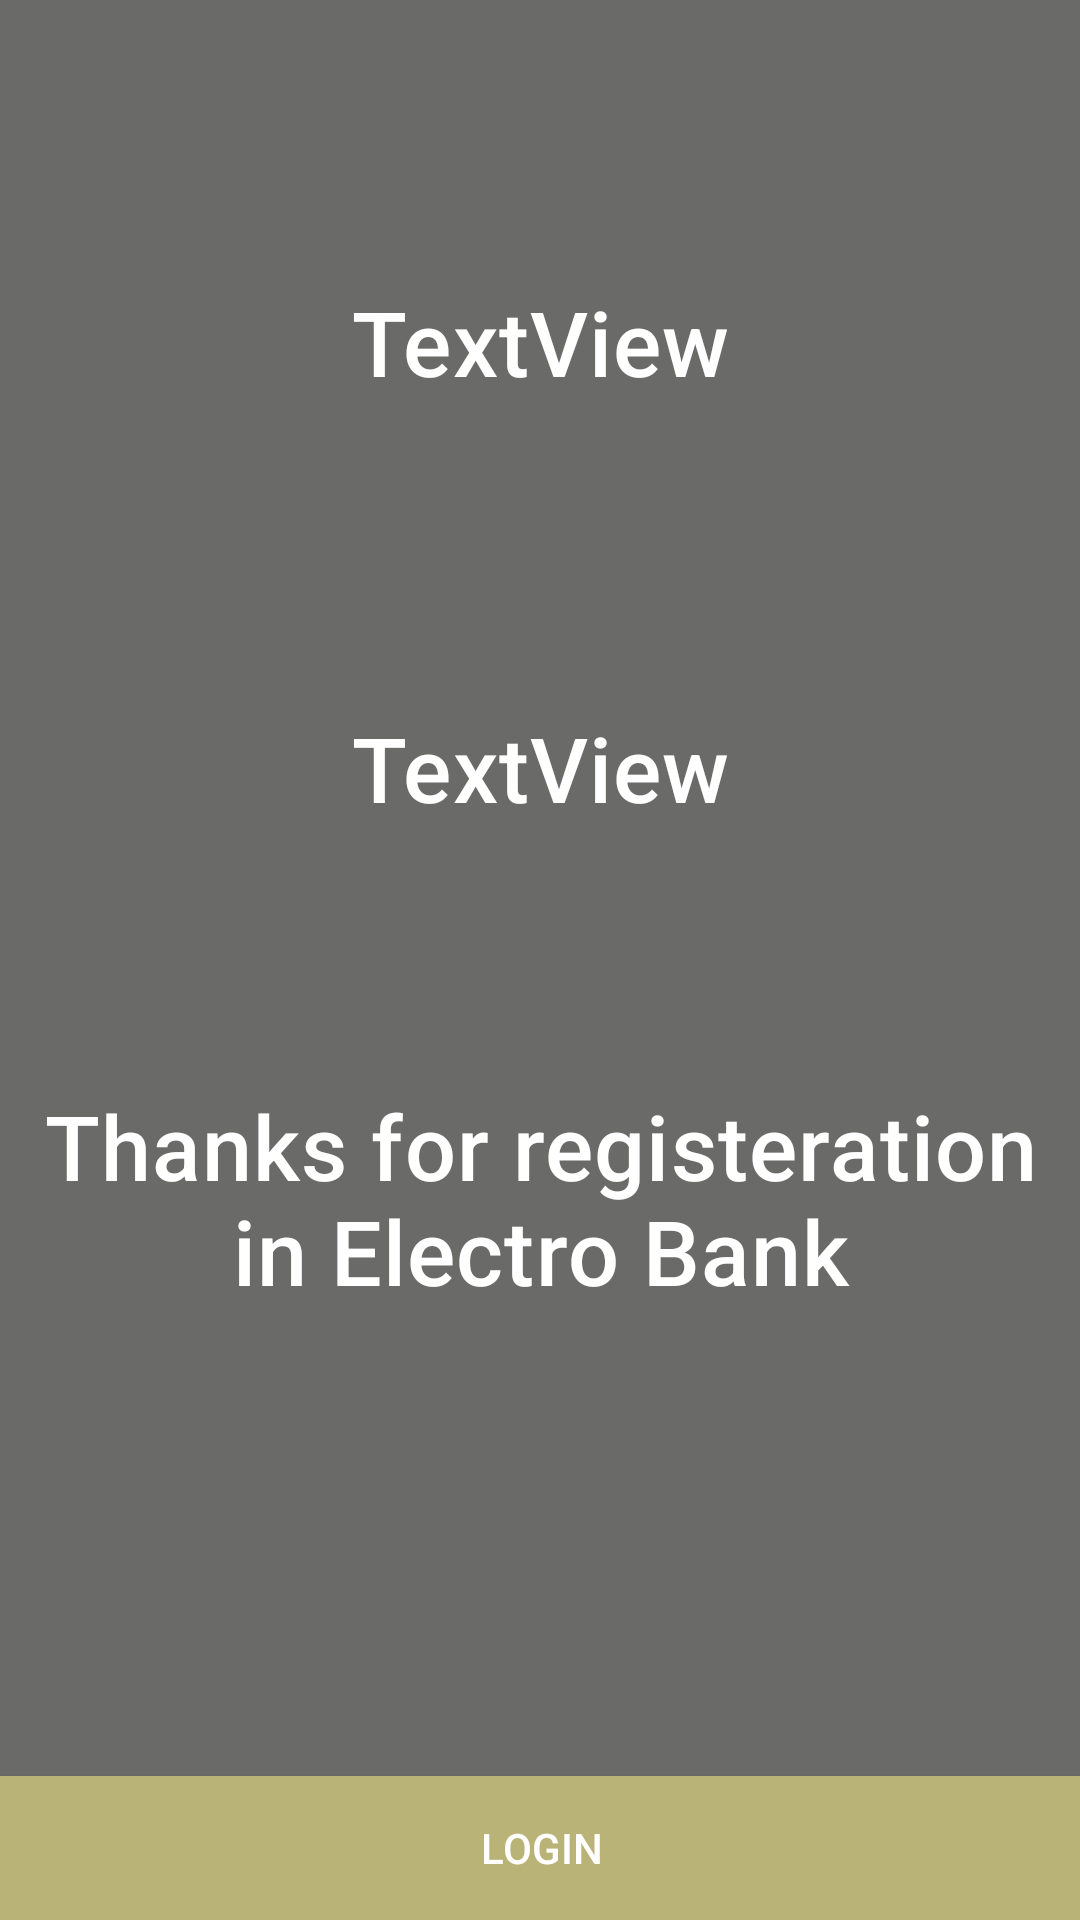

Reconstruct the res/layout file that produces this screen, plus the resources it refers to.
<!-- AndroidManifest.xml: application theme Theme.ElectroBank -->
<!-- res/layout/fragment_welcome_register_user.xml -->
<?xml version="1.0" encoding="utf-8"?>
<androidx.constraintlayout.widget.ConstraintLayout xmlns:android="http://schemas.android.com/apk/res/android"
    xmlns:app="http://schemas.android.com/apk/res-auto"
    xmlns:tools="http://schemas.android.com/tools"
    android:layout_width="match_parent"
    android:layout_height="match_parent"
    android:background="#6A6A68"
    tools:context=".view.fragments.WelcomeRegisterUserFragment">

    <TextView
        android:id="@+id/thanks_msg"
        style="@style/TextAppearance.MaterialComponents.Headline6"
        android:layout_width="wrap_content"
        android:layout_height="wrap_content"
        android:gravity="center"
        android:text="Thanks for registeration in Electro Bank"
        android:textColor="@color/white"
        android:textSize="30sp"
        app:layout_constraintBottom_toTopOf="@id/loginBtn"
        app:layout_constraintLeft_toLeftOf="parent"
        app:layout_constraintRight_toRightOf="parent"
        app:layout_constraintTop_toTopOf="parent"
        app:layout_constraintVertical_bias="0.7" />

    <TextView
        android:id="@+id/welcome_msg"
        style="@style/TextAppearance.MaterialComponents.Headline6"
        android:layout_width="wrap_content"
        android:layout_height="wrap_content"
        android:layout_marginTop="8dp"
        android:text="TextView"
        android:textColor="@color/white"
        android:textSize="30sp"
        app:layout_constraintBottom_toTopOf="@+id/account_info_msg"
        app:layout_constraintHorizontal_bias="0.5"
        app:layout_constraintLeft_toLeftOf="parent"
        app:layout_constraintRight_toRightOf="parent"
        app:layout_constraintTop_toTopOf="parent"
        app:layout_constraintVertical_chainStyle="spread" />

    <TextView
        android:id="@+id/account_info_msg"
        style="@style/TextAppearance.MaterialComponents.Headline6"
        android:layout_width="wrap_content"
        android:layout_height="wrap_content"
        android:layout_marginTop="16dp"
        android:text="TextView"
        android:textColor="@color/white"
        android:textSize="30sp"
        app:layout_constraintBottom_toTopOf="@+id/thanks_msg"
        app:layout_constraintHorizontal_bias="0.5"
        app:layout_constraintLeft_toLeftOf="parent"
        app:layout_constraintRight_toRightOf="parent"
        app:layout_constraintTop_toBottomOf="@+id/welcome_msg" />

    <Button
        android:id="@+id/loginBtn"
        android:layout_width="395dp"
        android:layout_height="wrap_content"
        android:background="#BAB378"
        android:text="Login"
        android:textColor="@color/white"
        app:layout_constraintBottom_toBottomOf="parent"
        app:layout_constraintLeft_toLeftOf="parent"
        app:layout_constraintRight_toRightOf="parent" />
</androidx.constraintlayout.widget.ConstraintLayout>
<!-- resources referenced by this layout -->
<resources>
  <color name="white">#FFFFFFFF</color>
  <style name="Theme.ElectroBank" parent="Theme.MaterialComponents.DayNight.NoActionBar">
          
          <item name="colorPrimary">@color/purple_500</item>
          <item name="colorPrimaryVariant">@color/purple_700</item>
          <item name="colorOnPrimary">@color/white</item>
          
          <item name="colorSecondary">@color/teal_200</item>
          <item name="colorSecondaryVariant">@color/teal_700</item>
          <item name="colorOnSecondary">@color/black</item>
          
          <item name="android:statusBarColor" tools:targetApi="l">?attr/colorPrimaryVariant</item>
          
      </style>
  <color name="purple_500">#AEAA87</color>
  <color name="purple_700">#D3C6A2</color>
  <color name="teal_200">#FF03DAC5</color>
  <color name="teal_700">#FF018786</color>
  <color name="black">#FF000000</color>
</resources>
